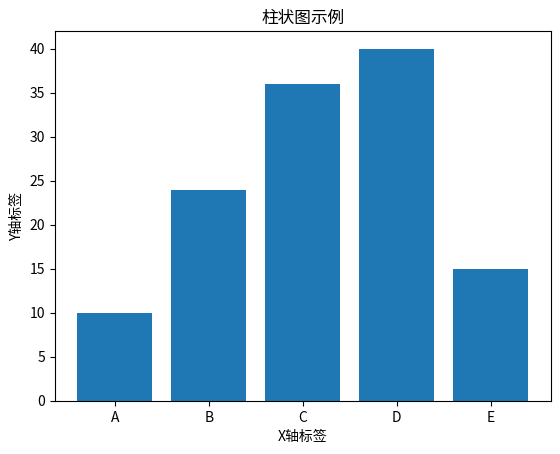

Write Python code to recreate this figure.
import matplotlib.pyplot as plt

# 定义数据
x = ['A', 'B', 'C', 'D', 'E']
y = [10, 24, 36, 40, 15]

# 绘制柱状图
plt.bar(x, y)

# 添加标题和标签
plt.title('柱状图示例')
plt.xlabel('X轴标签')
plt.ylabel('Y轴标签')

# 显示图形
plt.show()
